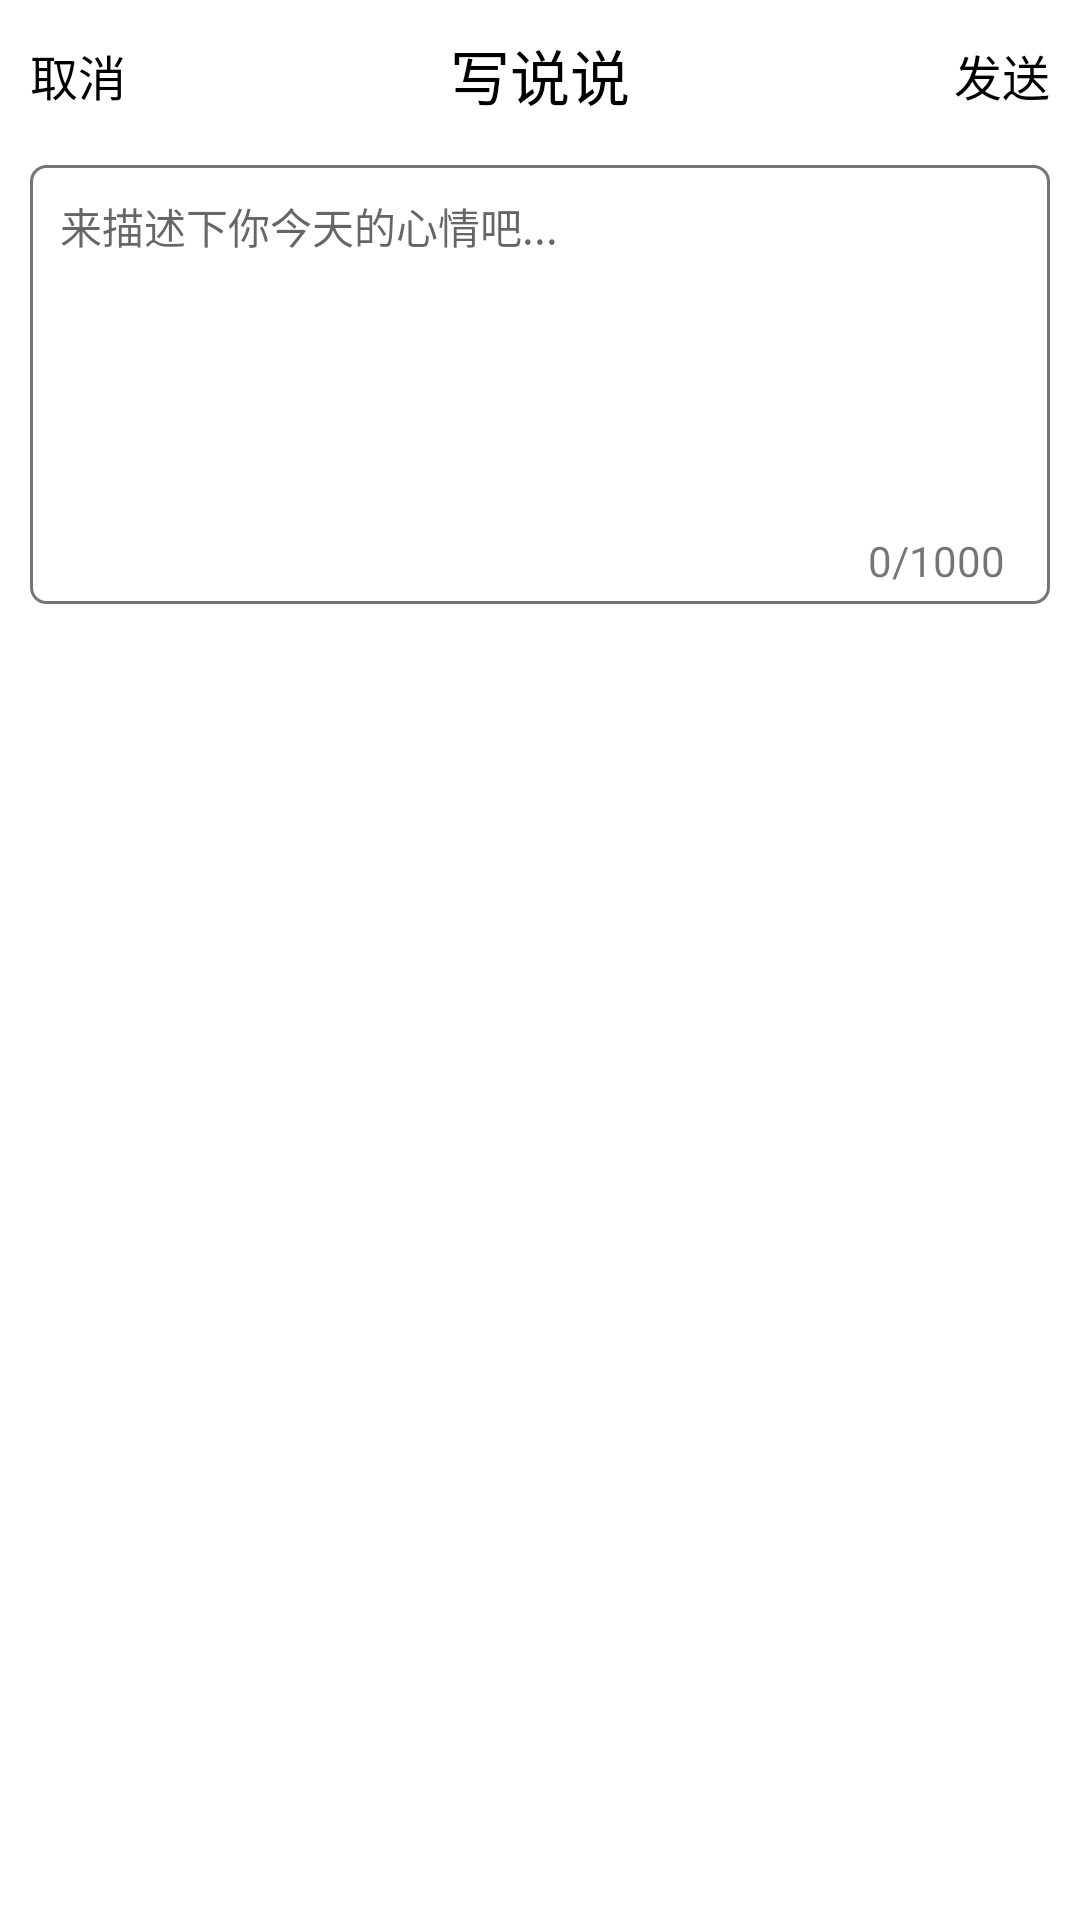

Reconstruct the res/layout file that produces this screen, plus the resources it refers to.
<!-- AndroidManifest.xml: application theme Theme.Design.Light.NoActionBar -->
<!-- res/layout/activity_send_dynamic.xml -->
<?xml version="1.0" encoding="utf-8"?>
<LinearLayout xmlns:android="http://schemas.android.com/apk/res/android"
    xmlns:tools="http://schemas.android.com/tools"
    android:layout_width="match_parent"
    android:layout_height="match_parent"
    android:background="@android:color/white"
    android:fitsSystemWindows="true"
    android:orientation="vertical"
    android:paddingBottom="30dp"
    android:paddingTop="5dp">


    <include layout="@layout/senddynamic_activity_head"></include>

    
    <RelativeLayout
        android:layout_width="match_parent"
        android:layout_height="wrap_content"
        android:layout_marginLeft="10dp"
        android:layout_marginRight="10dp"
        android:layout_marginTop="10dp"
        android:background="@drawable/et_while_bg">

        <EditText
            android:id="@+id/edit_content"
            android:layout_width="match_parent"
            android:layout_height="wrap_content"
            android:layout_alignParentStart="true"
            android:layout_alignParentTop="true"
            android:background="@null"
            android:gravity="top"
            android:hint="来描述下你今天的心情吧..."
            android:maxLength="1000"
            android:maxLines="10"
            android:minLines="6"
            android:padding="10dp"
            android:textSize="14sp" />

        <TextView
            android:id="@+id/tv_content_count"
            android:layout_width="wrap_content"
            android:layout_height="wrap_content"
            android:layout_alignParentEnd="true"
            android:layout_below="@+id/edit_content"
            android:paddingBottom="5dp"
            android:paddingEnd="15dp"
            android:text="0/1000"
            android:textSize="14sp" />
    </RelativeLayout>

    <GridView
        android:id="@+id/gridView"
        android:layout_width="match_parent"
        android:layout_height="match_parent"
        android:layout_marginLeft="10dp"
        android:layout_marginRight="10dp"
        android:layout_marginTop="10dp"
        android:cacheColorHint="#00000000"
        android:columnWidth="100dp"
        android:fadingEdge="none"
        android:horizontalSpacing="3dp"
        android:listSelector="#00000000"
        android:numColumns="auto_fit"
        android:scrollbars="none"
        android:stretchMode="columnWidth"
        android:transcriptMode="alwaysScroll"
        android:verticalSpacing="3dp" />


</LinearLayout>
<!-- res/layout/senddynamic_activity_head.xml (included above) -->
<?xml version="1.0" encoding="utf-8"?>
<RelativeLayout xmlns:android="http://schemas.android.com/apk/res/android"
    android:orientation="horizontal" android:layout_width="match_parent"
    android:layout_height="40dp"
    android:background="@color/white"
    >

    <TextView
        android:id="@+id/tv_cancel"
        android:layout_width="wrap_content"
        android:layout_height="wrap_content"
        android:text="取消"
        android:textSize="16dp"
        android:layout_marginLeft="10dp"
        android:layout_centerVertical="true"
        android:textColor="@color/black"
        />

    <TextView
        android:layout_width="wrap_content"
        android:layout_height="wrap_content"
        android:textSize="20dp"
        android:text="写说说"
        android:layout_centerInParent="true"
        android:textColor="@color/black"
        />

    <TextView
        android:id="@+id/tv_send"
        android:layout_width="wrap_content"
        android:layout_height="wrap_content"
        android:text="发送"
        android:textSize="16dp"
        android:textColor="@color/black"
        android:layout_alignParentRight="true"
        android:layout_centerVertical="true"
        android:layout_marginRight="10dp"
        />

</RelativeLayout>
<!-- resources referenced by this layout -->
<resources>
  <color name="black">#000000</color>
  <color name="white">#ffffff</color>
  <!-- drawable et_while_bg (drawable) -->
  <?xml version="1.0" encoding="utf-8"?>
  <shape xmlns:android="http://schemas.android.com/apk/res/android"
      android:shape="rectangle">
  
      <stroke
          android:width="1dp"
          android:color="@color/colorText"/>
  
      <corners android:radius="5dp"/>
  
  </shape>
  <color name="colorText">#8A000000</color>
</resources>
